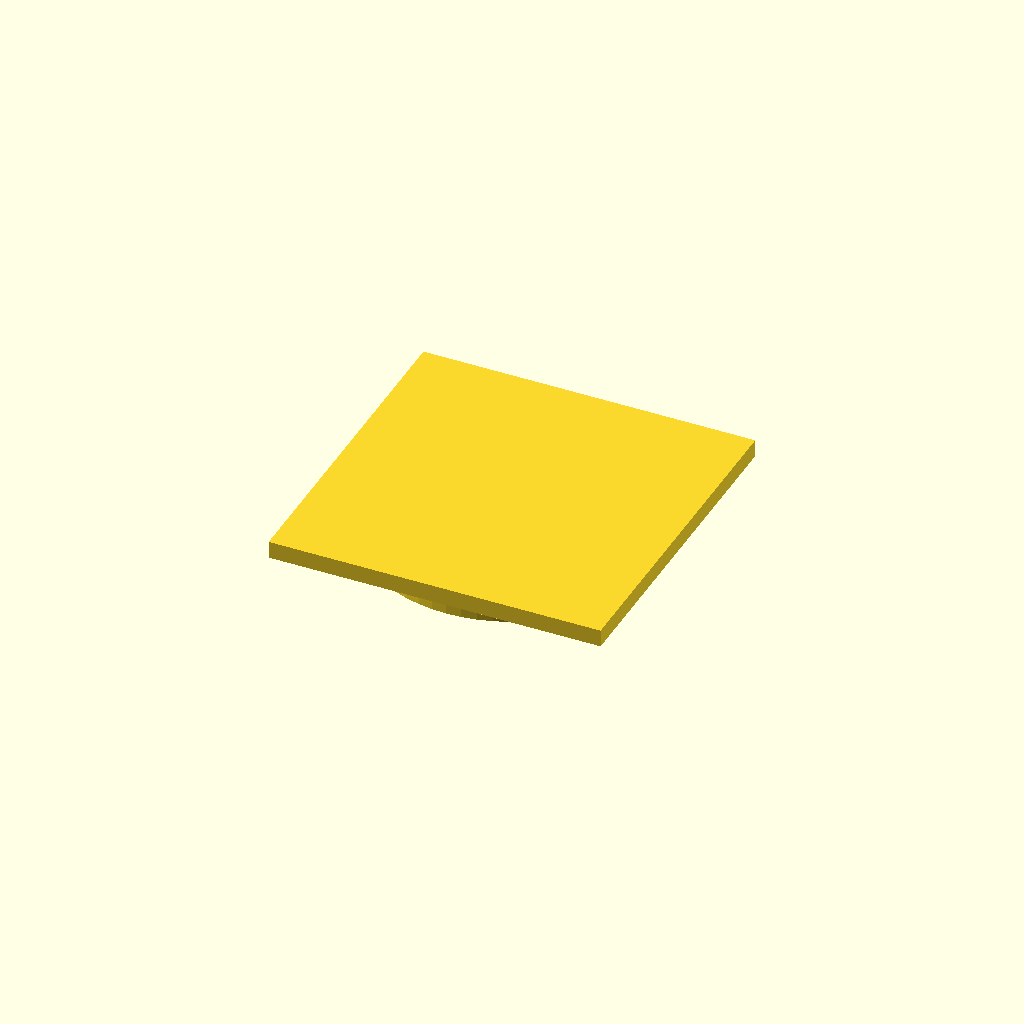
Cell 1: the model at its default parameters.
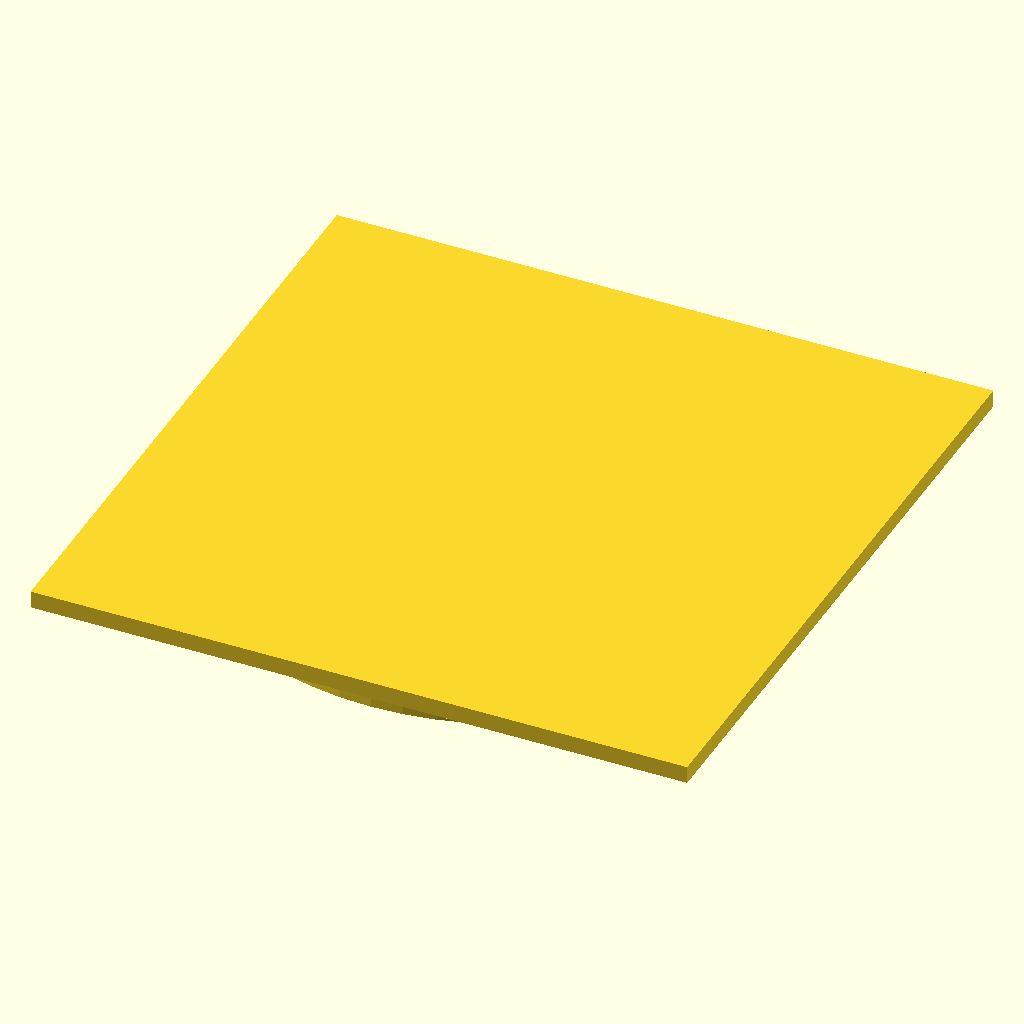
Cell 2: profile = 90 (everything else at default).
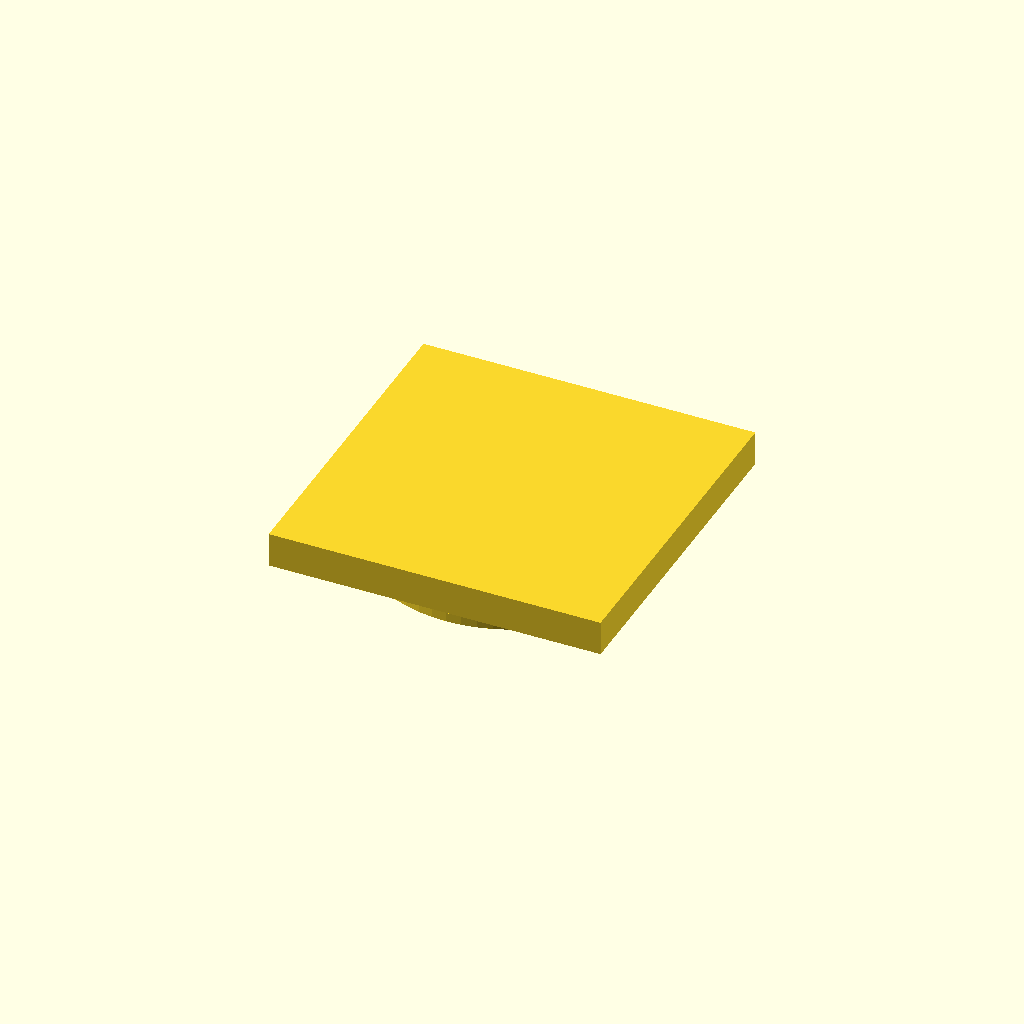
Cell 3 — cap_t set to 4.8, the other parameters unchanged.
One fixed orthographic camera (rotation 55°, 0°, 25°; colour scheme Cornfield) for every cell.
OpenSCAD source file optional_data/data/parts/part_0469.scad:
// Press-fit end cap for 45 mm extrusion.
$fn = 60;
eps = 0.02;
profile = 45;
cap_t = 2.4;
wall = 3;
pin_d = profile - 2 * wall;
pin_l = 4;
union() {
    cube([profile + 1, profile + 1, cap_t], center = true);
    translate([0, 0, -cap_t / 2 - pin_l]) cylinder(d = pin_d, h = pin_l + eps);
}
Parameter table extracted from the source (name, type, default, range or options):
eps: number, default 0.02
profile: number, default 45
cap_t: number, default 2.4
wall: number, default 3
pin_l: number, default 4
